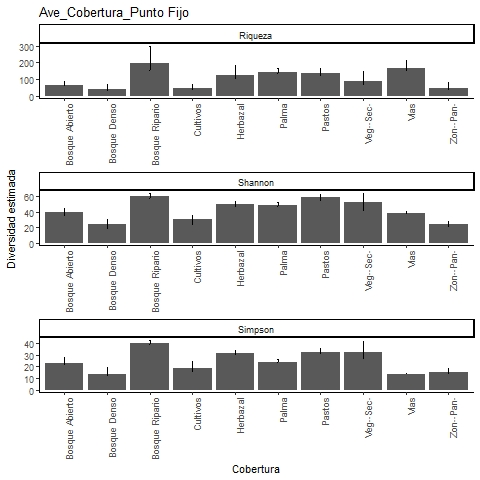

Source data for this figure (header and first rows):
, Site, Diversity, Observed, Estimator, s.e., LCL, UCL, n, S.obs, SC
1, Pastos, Species richness, 118, 137.2, 9.64, 125.6, 166.6, 1167, 118, 0.9769
2, Pastos, Shannon diversity, 54.91, 58.55, 2.095, 54.91, 62.66, 1167, 118, 0.9769
3, Pastos, Simpson diversity, 31.69, 32.54, 1.766, 31.69, 36, 1167, 118, 0.9769
4, Vias, Species richness, 138, 166.4, 15.19, 148.6, 213.9, 3034, 138, 0.9918
5, Vias, Shannon diversity, 37.38, 38.49, 1.106, 37.38, 40.66, 3034, 138, 0.9918
6, Vias, Simpson diversity, 13.3, 13.35, 0.632, 13.3, 14.59, 3034, 138, 0.9918
7, Vegetacion Secundaria, Species richness, 53, 89.18, 19, 66.75, 148.2, 135, 53, 0.8011
8, Vegetacion Secundaria, Shannon diversity, 36.83, 52.69, 5.886, 41.15, 64.22, 135, 53, 0.8011
9, Vegetacion Secundaria, Simpson diversity, 26.38, 32.54, 4.587, 26.38, 41.53, 135, 53, 0.8011
10, Bosque Denso, Species richness, 26, 37.83, 9.042, 29.13, 70.7, 69, 26, 0.8286
11, Bosque Denso, Shannon diversity, 17.52, 23.72, 3.45, 17.52, 30.48, 69, 26, 0.8286
12, Bosque Denso, Simpson diversity, 11.64, 13.8, 2.853, 11.64, 19.39, 69, 26, 0.8286
13, Bosque Abierto, Species richness, 58, 66.5, 5.602, 60.62, 85.58, 259, 58, 0.9387
14, Bosque Abierto, Shannon diversity, 33.94, 39.13, 2.881, 33.94, 44.77, 259, 58, 0.9387
15, Bosque Abierto, Simpson diversity, 21.44, 23.28, 2.398, 21.44, 27.98, 259, 58, 0.9387
16, Herbazal, Species richness, 89, 125.4, 19.11, 102.8, 184.7, 706, 89, 0.9618
17, Herbazal, Shannon diversity, 45.46, 49.96, 2.196, 45.66, 54.27, 706, 89, 0.9618
18, Herbazal, Simpson diversity, 29.7, 30.96, 1.728, 29.7, 34.34, 706, 89, 0.9618
19, Palma, Species richness, 130, 143.6, 7.149, 135.2, 165.8, 1952, 130, 0.9872
20, Palma, Shannon diversity, 46.8, 48.71, 1.626, 46.8, 51.89, 1952, 130, 0.9872
21, Palma, Simpson diversity, 23.41, 23.68, 1.155, 23.41, 25.95, 1952, 130, 0.9872
22, Cultivos, Species richness, 35, 45.47, 7.606, 37.92, 72.5, 108, 35, 0.881
23, Cultivos, Shannon diversity, 23.79, 30.06, 3.027, 24.13, 35.99, 108, 35, 0.881
24, Cultivos, Simpson diversity, 15.98, 18.58, 3.003, 15.98, 24.46, 108, 35, 0.881
25, Bosque Ripario, Species richness, 122, 194, 34.96, 151.2, 299.4, 1527, 122, 0.9764
26, Bosque Ripario, Shannon diversity, 56.76, 60.51, 1.691, 57.2, 63.82, 1527, 122, 0.9764
27, Bosque Ripario, Simpson diversity, 38.8, 39.79, 1.387, 38.8, 42.51, 1527, 122, 0.9764
28, Zonas Pantanosas, Species richness, 36, 48, 8.77, 39.33, 79.25, 177, 36, 0.927
29, Zonas Pantanosas, Shannon diversity, 20.92, 24.28, 2.045, 20.92, 28.29, 177, 36, 0.927
30, Zonas Pantanosas, Simpson diversity, 14.29, 15.45, 1.817, 14.29, 19.02, 177, 36, 0.927
